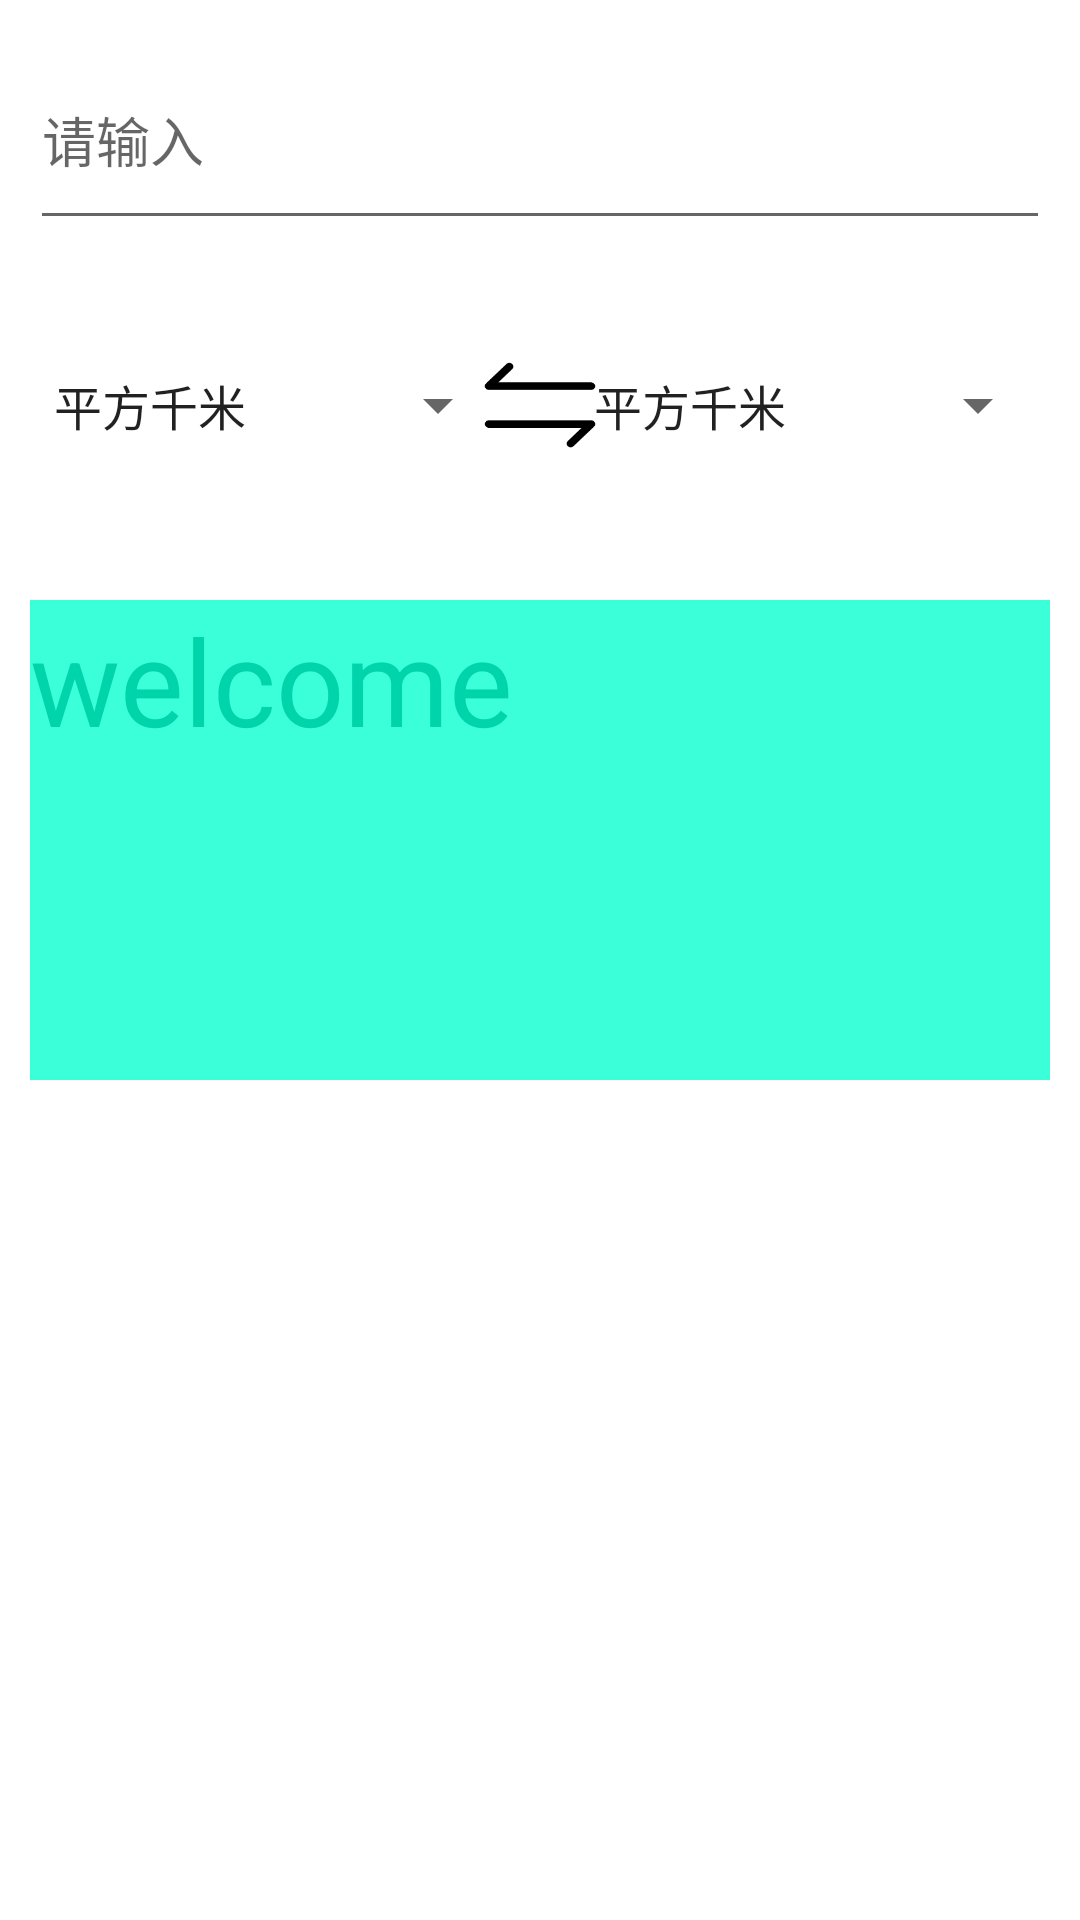

Reconstruct the res/layout file that produces this screen, plus the resources it refers to.
<!-- AndroidManifest.xml: application theme Theme.TabLayoutTest02 -->
<!-- res/layout/fragment_tab_area.xml -->
<?xml version="1.0" encoding="utf-8"?>
<LinearLayout
    xmlns:android="http://schemas.android.com/apk/res/android"
    xmlns:app="http://schemas.android.com/apk/res-auto"
    xmlns:tools="http://schemas.android.com/tools"
    android:layout_width="match_parent"
    android:layout_height="match_parent"
    android:orientation="vertical"
    android:padding="10dp">
    
    <RelativeLayout
        android:layout_width="match_parent"
        android:layout_height="wrap_content"
        tools:ignore="MissingConstraints">
        

        <EditText
            android:id="@+id/inputnumberunit"
            android:layout_width="match_parent"
            android:layout_height="70dp"
            android:inputType="numberDecimal"
            android:hint="请输入"/>

    </RelativeLayout>

    <RelativeLayout
        android:layout_width="match_parent"
        android:layout_height="wrap_content"
        tools:ignore="MissingConstraints"
        android:layout_marginTop="20dp">

        <Spinner
            android:id="@+id/spinnerNow"
            android:layout_width="160dp"
            android:layout_height="70dp"
            android:entries="@array/area01"/>

        <ImageView
            android:id="@+id/change"
            android:layout_width="42dp"
            android:layout_height="40dp"
            android:layout_centerInParent="true"
            android:background="@drawable/change"/>
        
        <Spinner
            android:id="@+id/spinnerTarget"
            android:layout_width="160dp"
            android:layout_height="70dp"
            android:entries="@array/area01"
            android:layout_alignParentRight="true"/>

    </RelativeLayout>

    <TextView
        android:id="@+id/showMeResult"
        android:layout_width="match_parent"
        android:layout_height="160dp"
        android:layout_marginTop="30dp"
        android:text="welcome"
        android:textColor="#00D4AA"
        android:textSize="40sp"
        android:background="#3BFFD8"/>

</LinearLayout>
<!-- resources referenced by this layout -->
<resources>
  <string-array name="area01">
          <item>平方千米</item>
          <item>公顷</item>
          <item>亩</item>
          <item>平方米</item>
          <item>平方分米</item>
          <item>平方厘米</item>
      </string-array>
  <!-- drawable change: png bitmap (drawable, 1095 bytes) -->
  <style name="Theme.TabLayoutTest02" parent="Theme.MaterialComponents.DayNight.DarkActionBar">
          
          <item name="colorPrimary">#03A9F4</item>
          <item name="colorPrimaryVariant">@color/purple_700</item>
          <item name="colorOnPrimary">@color/white</item>
          
          <item name="colorSecondary">@color/teal_200</item>
          <item name="colorSecondaryVariant">@color/teal_700</item>
          <item name="colorOnSecondary">@color/black</item>
          
          <item name="android:statusBarColor" tools:targetApi="l">?attr/colorPrimaryVariant</item>
          
      </style>
  <!-- not gathered from this repository: default colours our renderer supplied (Android Studio template values) -->
  <color name="purple_700">#FF3700B3</color>
  <color name="teal_200">#FF03DAC5</color>
  <color name="teal_700">#FF018786</color>
  <color name="black">#FF000000</color>
  <color name="white">#FFFFFFFF</color>
</resources>
